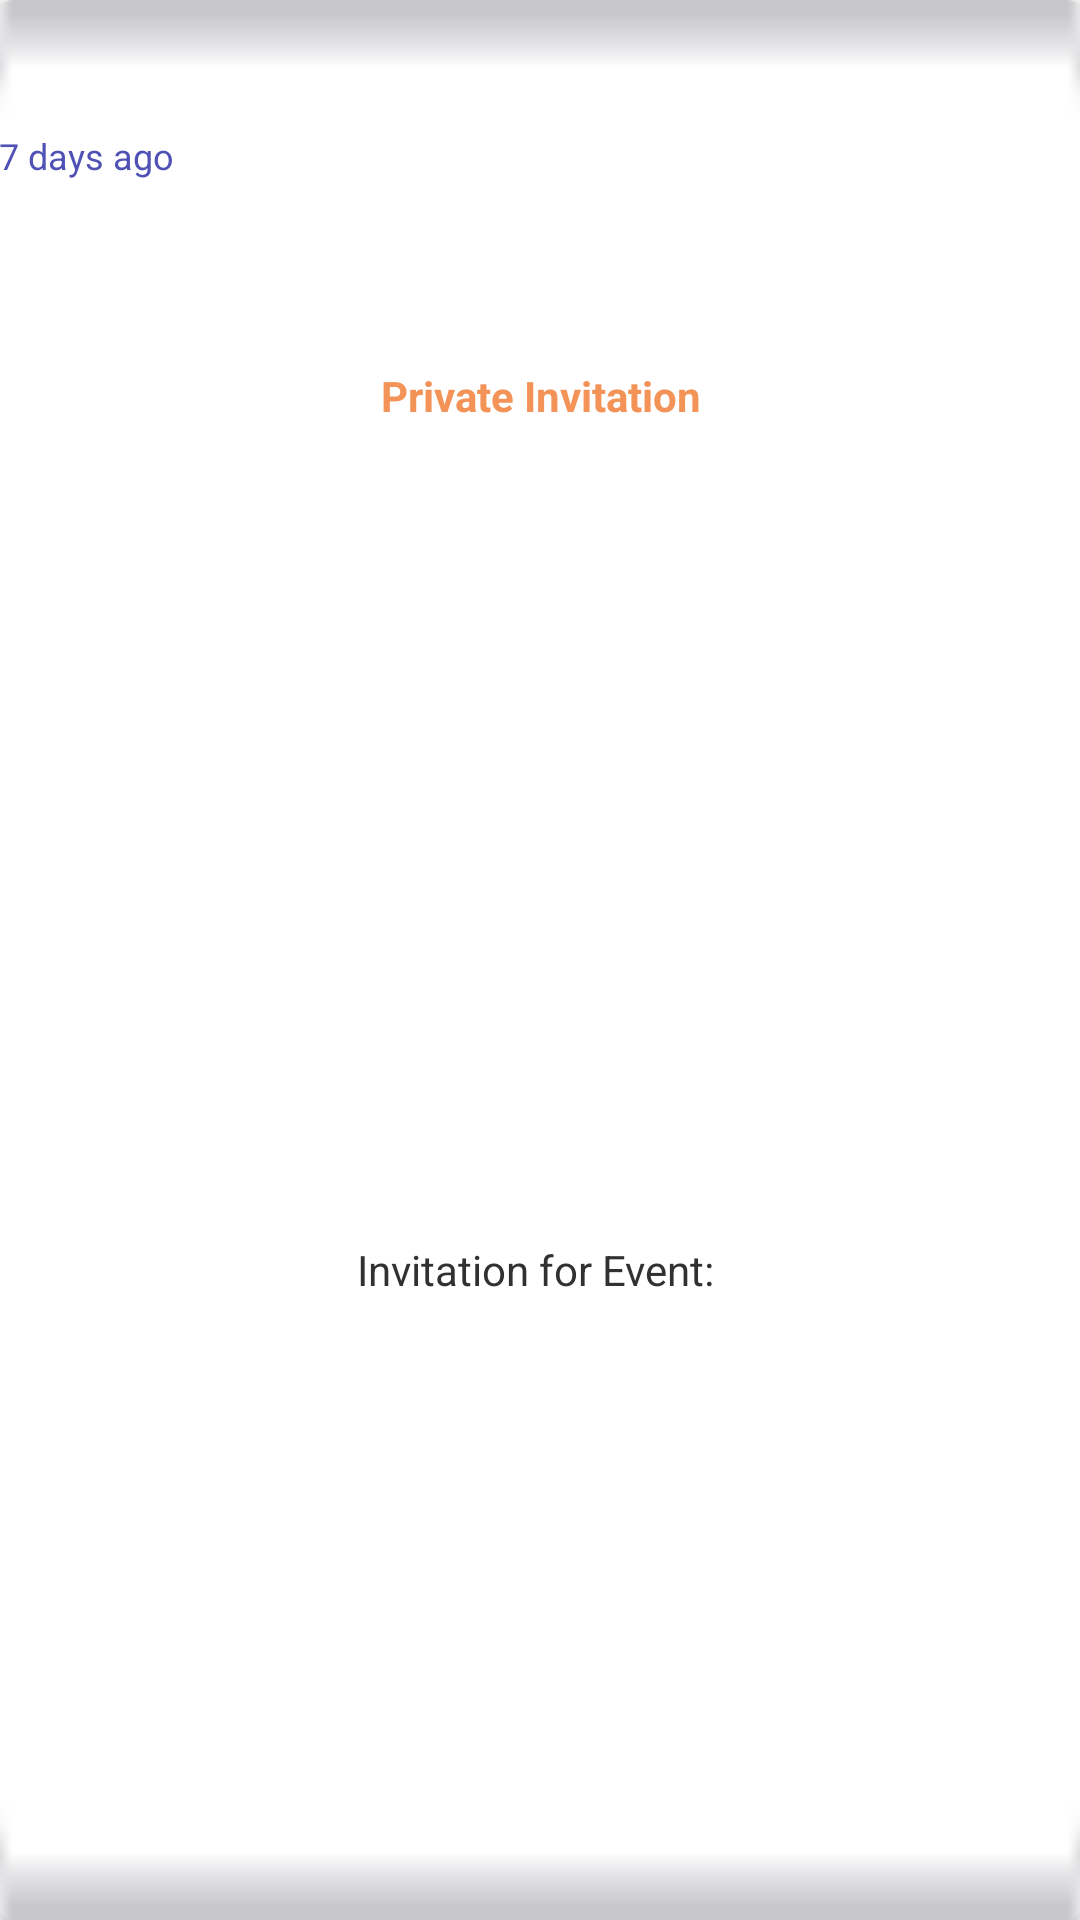

The Android layout XML behind this screen, and the referenced resources:
<!-- AndroidManifest.xml: application theme Theme.AppCompat.Light.NoActionBar -->
<!-- res/layout/card_captioned_notification.xml -->
<?xml version="1.0" encoding="utf-8"?>
<androidx.cardview.widget.CardView xmlns:android="http://schemas.android.com/apk/res/android"
    xmlns:card_view="http://schemas.android.com/apk/res-auto"
    xmlns:tools="http://schemas.android.com/tools"
    android:id="@+id/card_view"
    android:layout_width="match_parent"
    android:layout_height="100dp"
    android:layout_margin="5dp"




    card_view:cardCornerRadius="4dp"

    card_view:cardElevation="2dp">

    <LinearLayout
        android:layout_width="match_parent"
        android:gravity="center"
        android:layout_height="match_parent">

        <androidx.constraintlayout.widget.ConstraintLayout
            android:layout_width="380dp"
            android:layout_height="match_parent"
            android:background="@drawable/requesttemp">


            <TextView
                android:id="@+id/tv_time"
                android:layout_width="wrap_content"
                android:layout_height="wrap_content"
                android:text="7 days ago"
                android:textAlignment="textStart"
                android:textAppearance="@style/TextAppearance.AppCompat.Small"
                android:textColor="@color/colorPrimary"
                android:textSize="12sp"
                card_view:layout_constraintBottom_toBottomOf="parent"
                card_view:layout_constraintEnd_toEndOf="parent"
                card_view:layout_constraintHorizontal_bias="0.03"
                card_view:layout_constraintStart_toStartOf="parent"
                card_view:layout_constraintTop_toTopOf="parent"
                card_view:layout_constraintVertical_bias="0.06999999" />

            <TextView
                android:id="@+id/tv_Title"
                android:layout_width="150dp"
                android:layout_height="wrap_content"
                android:text="Private Invitation"
                android:textAlignment="center"
                android:textAppearance="@style/TextAppearance.AppCompat.Small"
                android:textColor="@color/newcolor"
                android:textStyle="bold"
                card_view:layout_constraintBottom_toBottomOf="parent"
                card_view:layout_constraintEnd_toEndOf="parent"
                card_view:layout_constraintStart_toStartOf="parent"
                card_view:layout_constraintTop_toTopOf="parent"
                card_view:layout_constraintVertical_bias="0.197" />

            <TextView
                android:id="@+id/tv_notificationDetail"
                android:layout_width="300dp"
                android:layout_height="wrap_content"
                android:text="Invitation for Event: "
                android:textAlignment="center"
                android:textAppearance="@style/TextAppearance.AppCompat.Small"
                android:textColor="@color/darkest_gray"
                card_view:layout_constraintBottom_toBottomOf="parent"
                card_view:layout_constraintEnd_toEndOf="parent"
                card_view:layout_constraintHorizontal_bias="0.501"
                card_view:layout_constraintStart_toStartOf="parent"
                card_view:layout_constraintTop_toTopOf="parent"
                card_view:layout_constraintVertical_bias="0.666" />

        </androidx.constraintlayout.widget.ConstraintLayout>
    </LinearLayout>
</androidx.cardview.widget.CardView>
<!-- resources referenced by this layout -->
<resources>
  <color name="colorPrimary">#4F51B5</color>
  <color name="darkest_gray">#313133</color>
  <color name="newcolor">#F39357</color>
  <!-- drawable requesttemp: png bitmap (drawable, 1622 bytes) -->
</resources>
